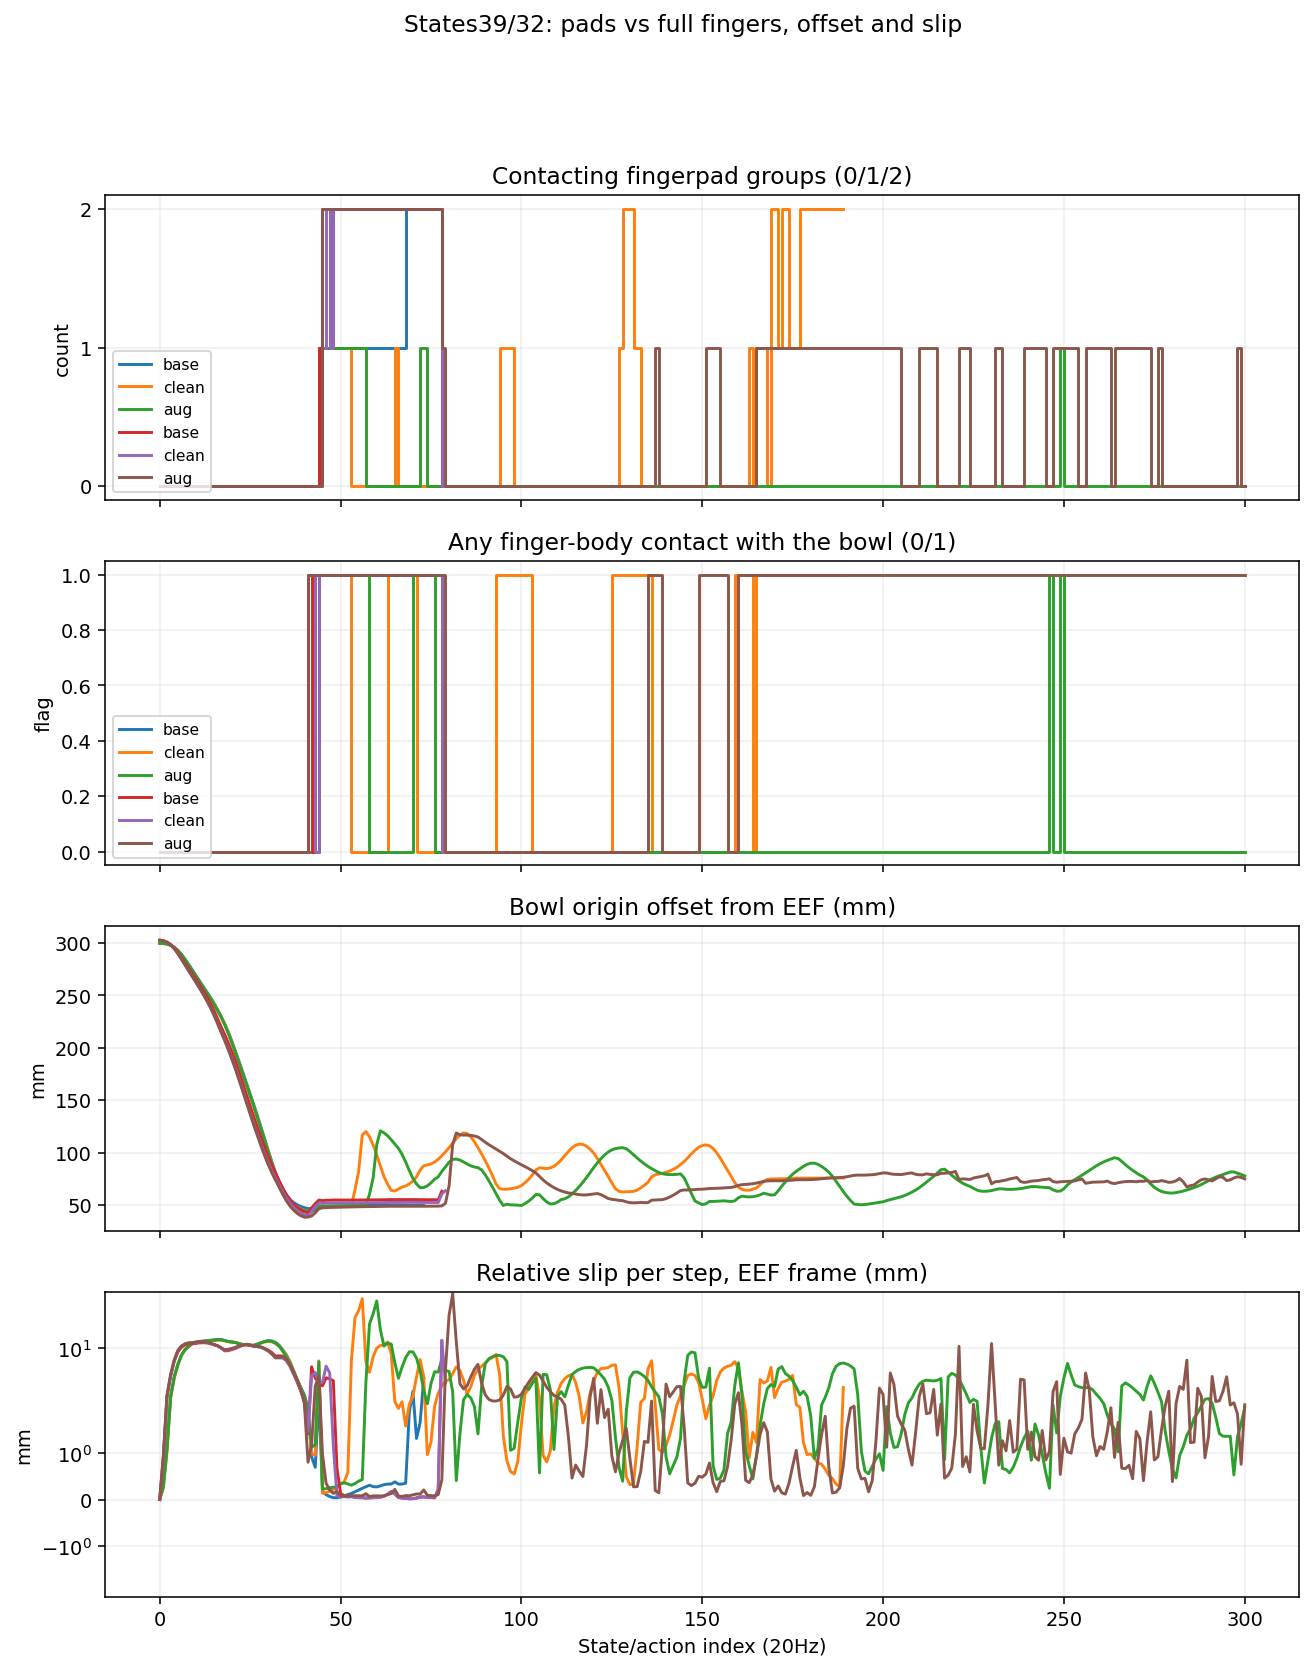

The file beside this chart, header and first rows:
model, states, first_any_pad_contact_state, last_any_pad_contact_state, states_with_any_pad_contact, any_pad_contact_regions, states_with_both_pad_contact, both_pad_contact_regions, first_both_pad_contact_gap_state, first_any_finger_contact_state, last_any_finger_contact_state, trailing_contact_free_states_after_finge…, any_finger_contact_regions, lift_at_last_finger_contact_mm, reached_20mm_lift_before_last_finger_con…, window_max_relative_slip_mm, window_mean_relative_slip_mm, max_relative_slip_mm, mean_relative_slip_mm, max_lift_mm, finger_contact_columns_present
base, 74, 44, 73, 30, 1, 6, 1, , 43, 73, 0, 1, 7.52, True, 12.72, 5.458, 12.72, 5.458, 110.1, True
clean, 190, 44, 189, 45, 7, 20, 4, 131, 43, 189, 0, 6, 12.79, True, 39.21, 6.899, 39.21, 5.057, 63.79, True
aug, 301, 44, 249, 16, 3, 0, 0, , 43, 249, 51, 4, 17.07, True, 36.85, 6.98, 36.85, 4.188, 100, True
base, 79, 44, 77, 34, 1, 32, 2, 47, 41, 77, 1, 2, 22.83, True, 12.13, 5.035, 12.13, 5.035, 93.73, True
clean, 80, 45, 77, 33, 1, 31, 2, 47, 41, 77, 2, 2, 23.41, True, 12.5, 5.022, 12.5, 5.022, 99.26, True
aug, 301, 45, 298, 121, 13, 33, 1, 78, 41, 300, 0, 4, -1.216, True, 44.99, 5.169, 44.99, 2.854, 102.3, True
